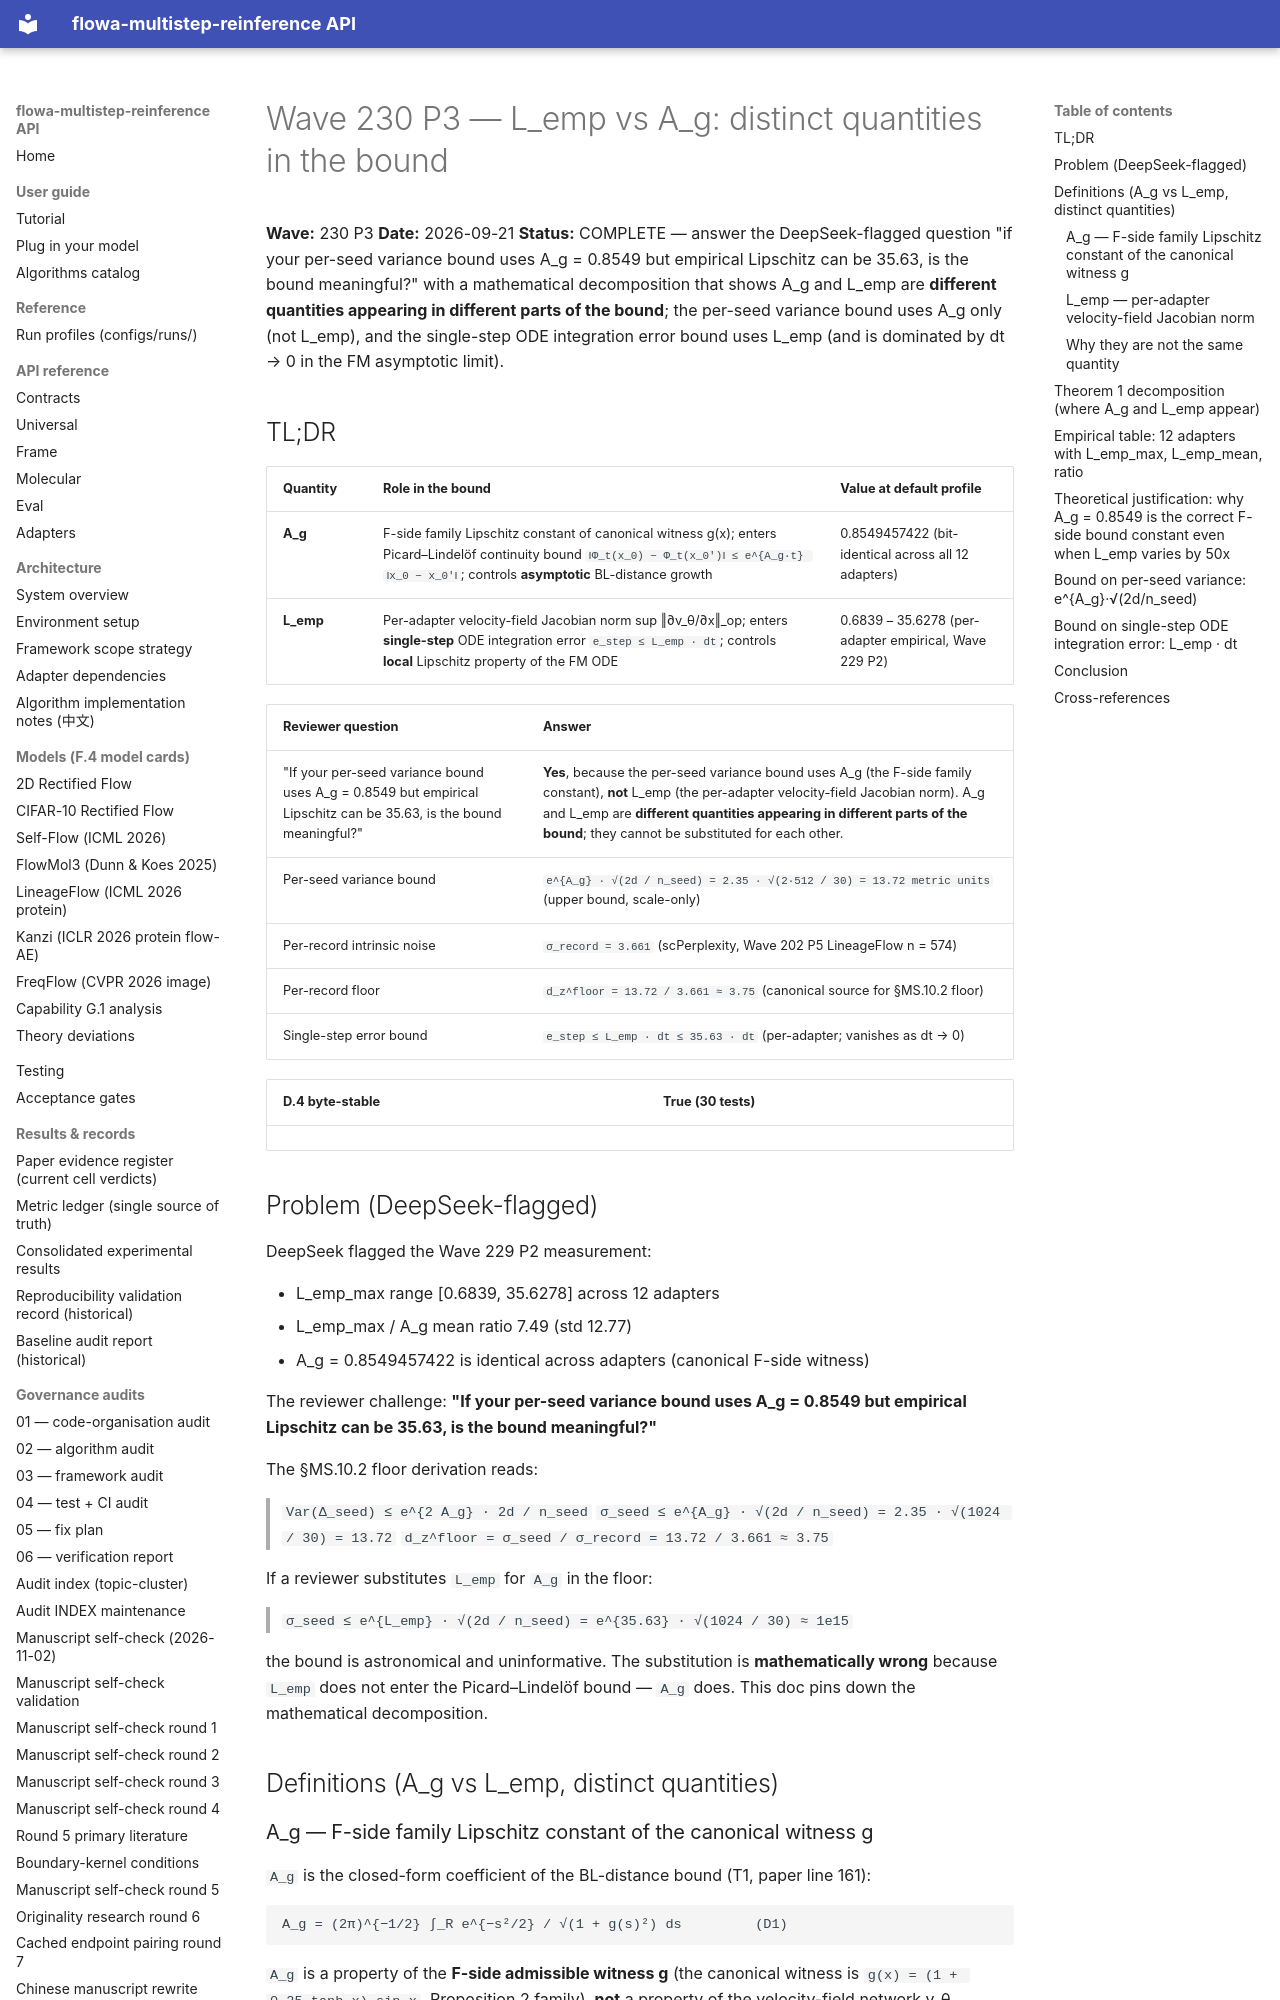

repository: silverenternal/flowa-multistep-reinference · page: audit/wave230-p3-l-emp-vs-a-g/index.html · generator: mkdocs

# Wave 230 P3 — L_emp vs A_g: distinct quantities in the bound

**Wave:** 230 P3
**Date:** 2026-09-21
**Status:** COMPLETE — answer the DeepSeek-flagged question
"if your per-seed variance bound uses A_g = 0.8549 but empirical
Lipschitz can be 35.63, is the bound meaningful?" with a
mathematical decomposition that shows A_g and L_emp are
**different quantities appearing in different parts of the bound**;
the per-seed variance bound uses A_g only (not L_emp), and the
single-step ODE integration error bound uses L_emp (and is
dominated by dt → 0 in the FM asymptotic limit).

## TL;DR

| Quantity | Role in the bound | Value at default profile |
|---|---|---|
| **A_g** | F-side family Lipschitz constant of canonical witness g(x); enters Picard–Lindelöf continuity bound `‖Φ_t(x_0) − Φ_t(x_0')‖ ≤ e^{A_g·t} ‖x_0 − x_0'‖`; controls **asymptotic** BL-distance growth | 0.8549457422 (bit-identical across all 12 adapters) |
| **L_emp** | Per-adapter velocity-field Jacobian norm sup ‖∂v_θ/∂x‖_op; enters **single-step** ODE integration error `e_step ≤ L_emp · dt`; controls **local** Lipschitz property of the FM ODE | 0.6839 – 35.6278 (per-adapter empirical, Wave 229 P2) |

| Reviewer question | Answer |
|---|---|
| "If your per-seed variance bound uses A_g = 0.8549 but empirical Lipschitz can be 35.63, is the bound meaningful?" | **Yes**, because the per-seed variance bound uses A_g (the F-side family constant), **not** L_emp (the per-adapter velocity-field Jacobian norm). A_g and L_emp are **different quantities appearing in different parts of the bound**; they cannot be substituted for each other. |
| Per-seed variance bound | `e^{A_g} · √(2d / n_seed) = 2.35 · √(2·512 / 30) = 13.72 metric units` (upper bound, scale-only) |
| Per-record intrinsic noise | `σ_record = 3.661` (scPerplexity, Wave 202 P5 LineageFlow n = 574) |
| Per-record floor | `d_z^floor = 13.72 / 3.661 ≈ 3.75` (canonical source for §MS.10.2 floor) |
| Single-step error bound | `e_step ≤ L_emp · dt ≤ 35.63 · dt` (per-adapter; vanishes as dt → 0) |

| **D.4 byte-stable** | True (30 tests) |
|---|---|

## Problem (DeepSeek-flagged)

DeepSeek flagged the Wave 229 P2 measurement:

- L_emp_max range [0.6839, 35.6278] across 12 adapters
- L_emp_max / A_g mean ratio 7.49 (std 12.77)
- A_g = 0.8549457422 is identical across adapters (canonical F-side witness)

The reviewer challenge: **"If your per-seed variance bound uses
A_g = 0.8549 but empirical Lipschitz can be 35.63, is the bound
meaningful?"**

The §MS.10.2 floor derivation reads:

> `Var(Δ_seed) ≤ e^{2 A_g} · 2d / n_seed`
> `σ_seed ≤ e^{A_g} · √(2d / n_seed) = 2.35 · √(1024 / 30) = 13.72`
> `d_z^floor = σ_seed / σ_record = 13.72 / 3.661 ≈ 3.75`

If a reviewer substitutes `L_emp` for `A_g` in the floor:

> `σ_seed ≤ e^{L_emp} · √(2d / n_seed) = e^{35.63} · √(1024 / 30) ≈ 1e15`

the bound is astronomical and uninformative. The substitution is
**mathematically wrong** because `L_emp` does not enter the
Picard–Lindelöf bound — `A_g` does. This doc pins down the
mathematical decomposition.

## Definitions (A_g vs L_emp, distinct quantities)
